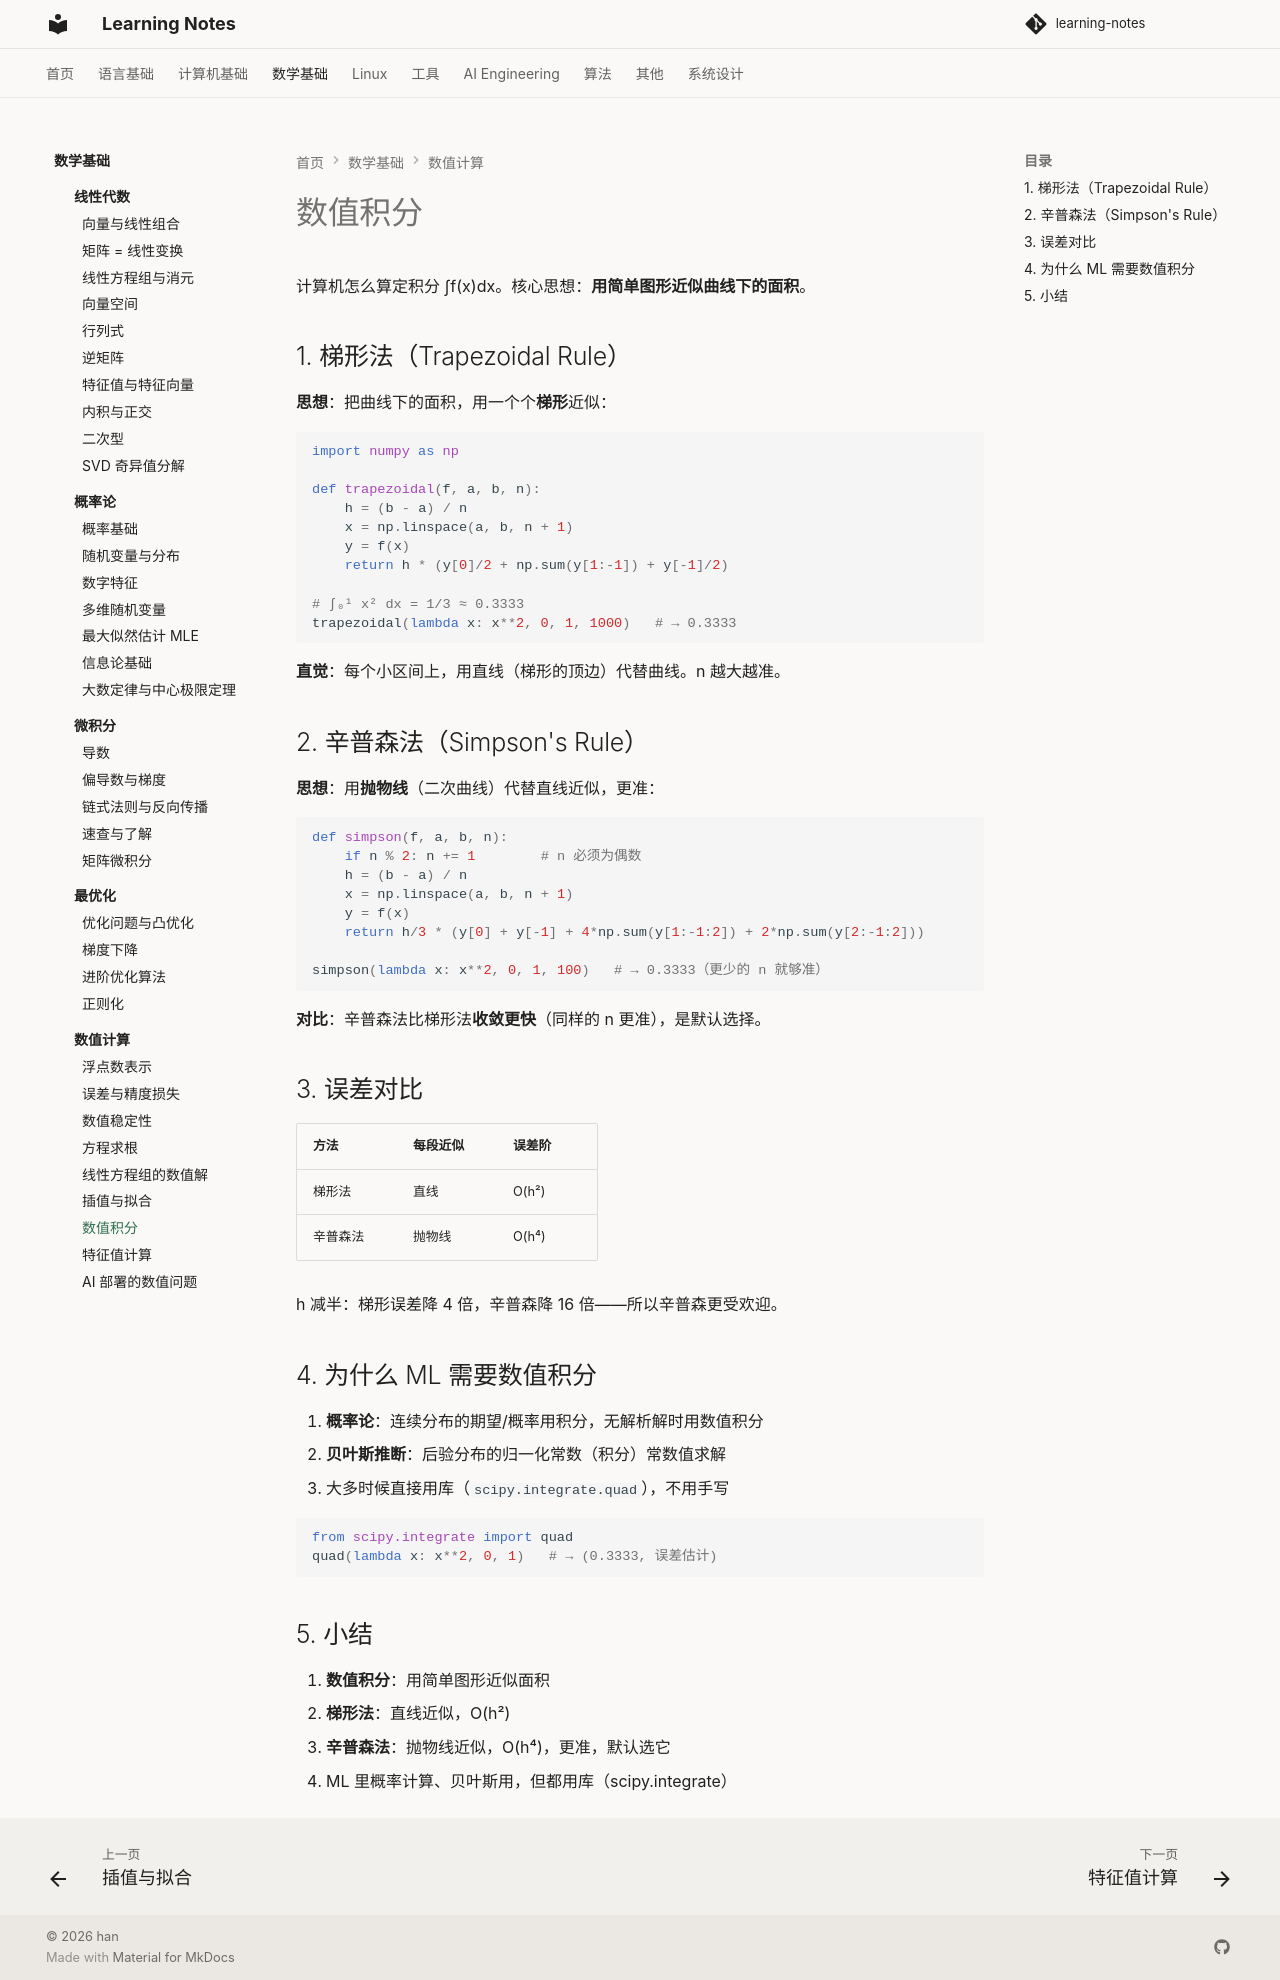

repository: handwan/learning-notes · page: 03-math/numerical-computation/07-数值积分/index.html · generator: mkdocs

# 数值积分

计算机怎么算定积分 ∫f(x)dx。核心思想：**用简单图形近似曲线下的面积**。

## 1. 梯形法（Trapezoidal Rule）

**思想**：把曲线下的面积，用一个个**梯形**近似：

```python
import numpy as np

def trapezoidal(f, a, b, n):
    h = (b - a) / n
    x = np.linspace(a, b, n + 1)
    y = f(x)
    return h * (y[0]/2 + np.sum(y[1:-1]) + y[-1]/2)

# ∫₀¹ x² dx = 1/3 ≈ 0.3333
trapezoidal(lambda x: x**2, 0, 1, 1000)   # → 0.3333
```

**直觉**：每个小区间上，用直线（梯形的顶边）代替曲线。n 越大越准。

## 2. 辛普森法（Simpson's Rule）

**思想**：用**抛物线**（二次曲线）代替直线近似，更准：

```python
def simpson(f, a, b, n):
    if n % 2: n += 1        # n 必须为偶数
    h = (b - a) / n
    x = np.linspace(a, b, n + 1)
    y = f(x)
    return h/3 * (y[0] + y[-1] + 4*np.sum(y[1:-1:2]) + 2*np.sum(y[2:-1:2]))

simpson(lambda x: x**2, 0, 1, 100)   # → 0.3333（更少的 n 就够准）
```

**对比**：辛普森法比梯形法**收敛更快**（同样的 n 更准），是默认选择。

## 3. 误差对比

| 方法 | 每段近似 | 误差阶 |
|------|---------|--------|
| 梯形法 | 直线 | O(h²) |
| 辛普森法 | 抛物线 | O(h⁴) |

h 减半：梯形误差降 4 倍，辛普森降 16 倍——所以辛普森更受欢迎。

## 4. 为什么 ML 需要数值积分

1. **概率论**：连续分布的期望/概率用积分，无解析解时用数值积分
2. **贝叶斯推断**：后验分布的归一化常数（积分）常数值求解
3. 大多时候直接用库（`scipy.integrate.quad`），不用手写

```python
from scipy.integrate import quad
quad(lambda x: x**2, 0, 1)   # → (0.3333, 误差估计)
```

## 5. 小结

1. **数值积分**：用简单图形近似面积
2. **梯形法**：直线近似，O(h²)
3. **辛普森法**：抛物线近似，O(h⁴)，更准，默认选它
4. ML 里概率计算、贝叶斯用，但都用库（scipy.integrate）
